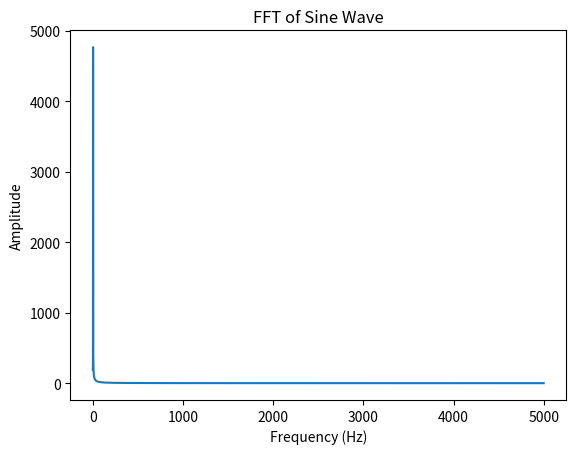

The matplotlib source for this figure:
import numpy as np
import matplotlib.pyplot as plt

# Signal parameters
Fs = 10000  # Sampling frequency in Hz
T = 1 / Fs  # Sampling period
t = np.arange(0, 1, T)  # Time vector for 1 second
f_sine = np.pi  # Frequency of the sine wave in Hz

# Generate the sine wave
y = np.sin(2 * np.pi * f_sine * t)

# Perform the FFT
n = len(t)  # Length of the signal
Y = np.fft.fft(y)  # FFT of the signal
frequencies = np.fft.fftfreq(n, T)  # Frequency bins

# Get the magnitude of the FFT (real part)
Y_magnitude = np.abs(Y)

# Plot the FFT result
plt.plot(frequencies[:n // 2], Y_magnitude[:n // 2])  # Only positive frequencies
plt.title("FFT of Sine Wave")
plt.xlabel("Frequency (Hz)")
plt.ylabel("Amplitude")
plt.show()

# Find the dominant frequency
dominant_frequency = frequencies[np.argmax(Y_magnitude[:n // 2])]
print(f"The dominant frequency is: {dominant_frequency} Hz")
